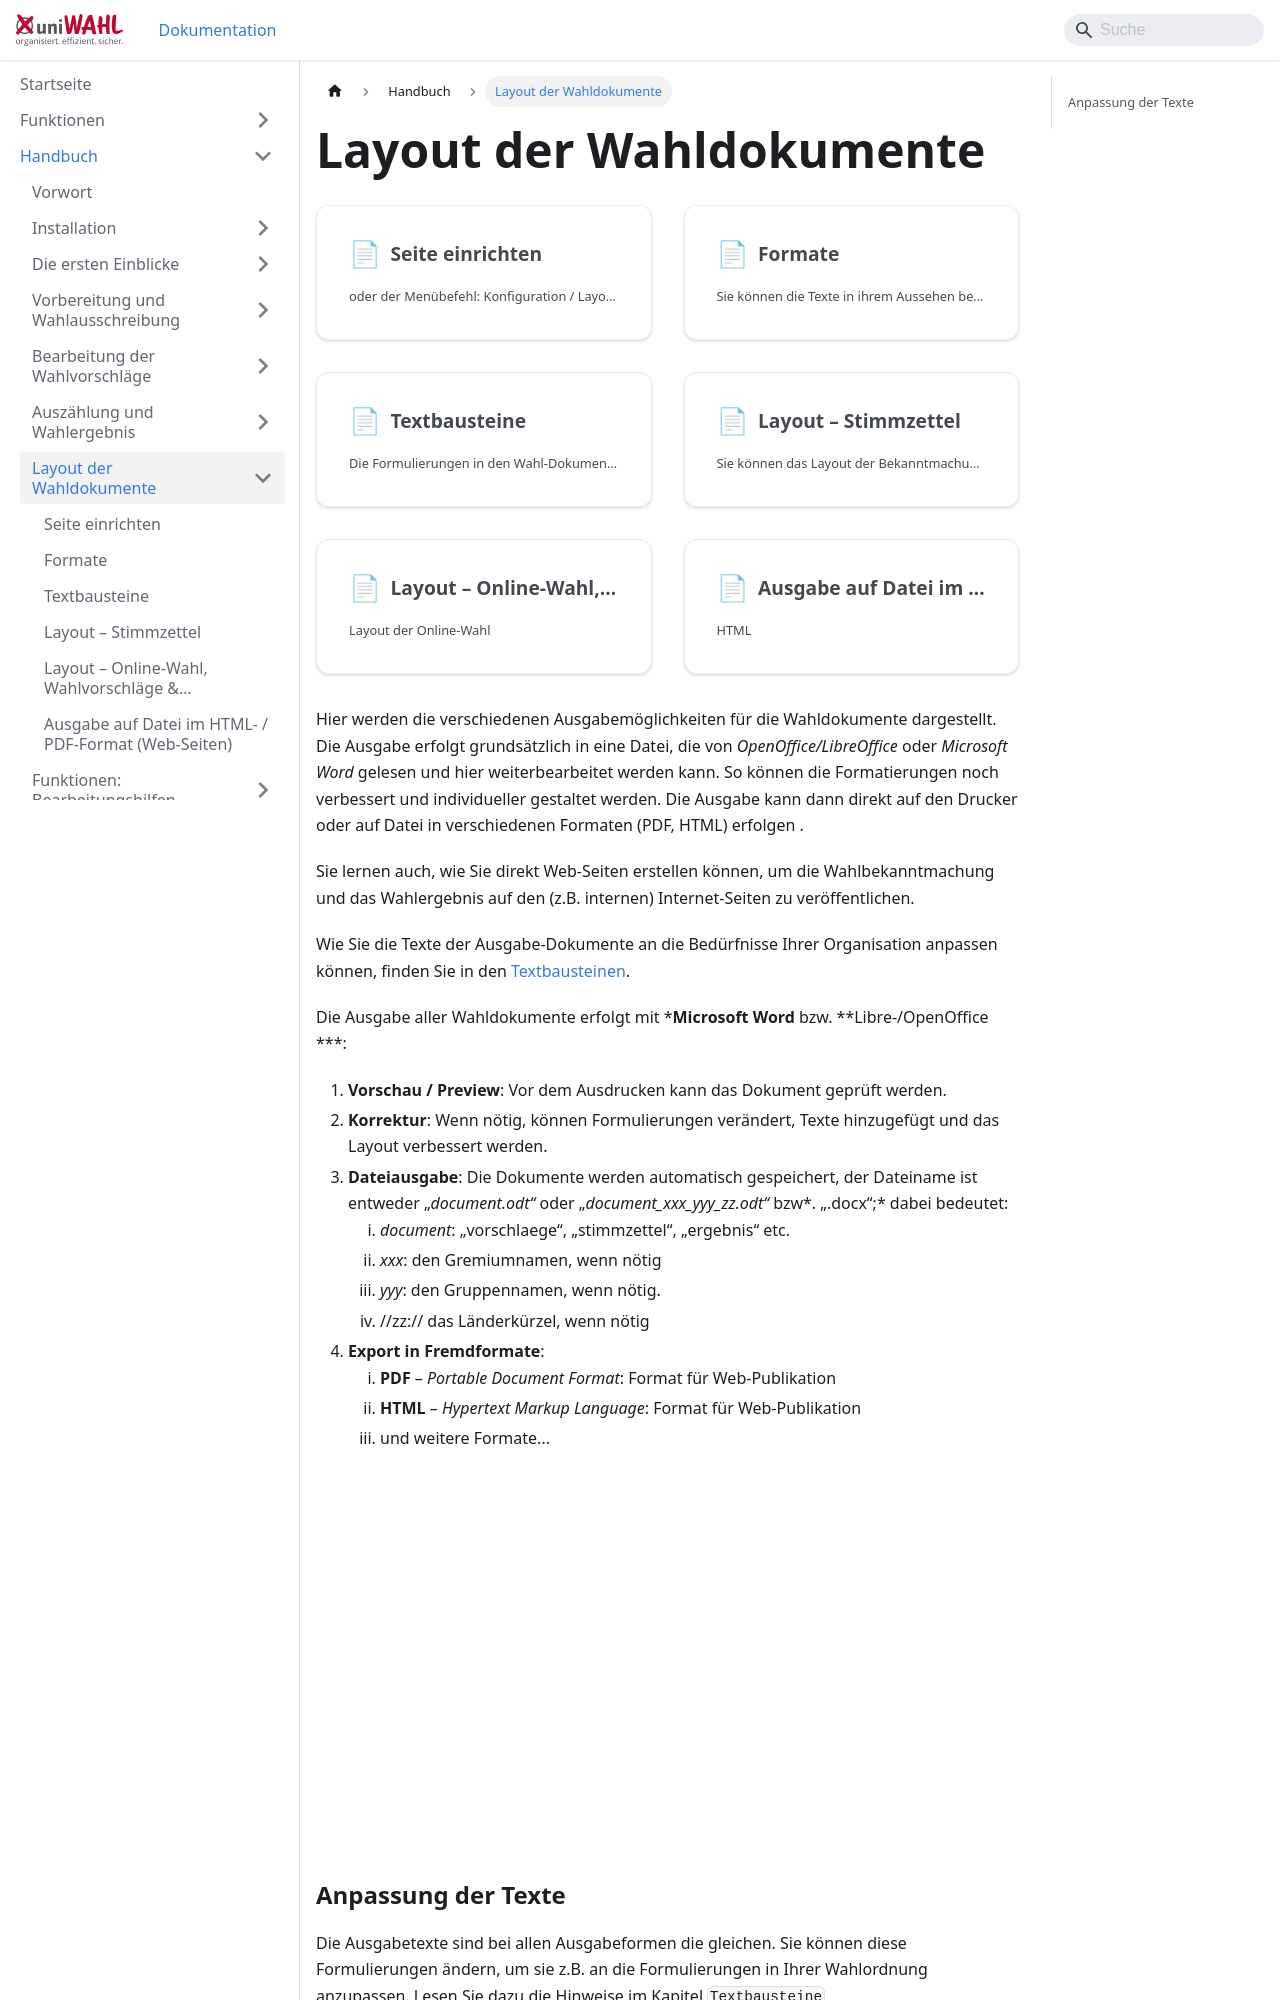

repository: ElectricPaperInformationssystemeGmbH/uniwahl-doku · page: handbuch/7_wahldokumente.html · generator: docusaurus

---
title: "Layout der Wahldokumente"
---

import DocCardList from '@theme/DocCardList';

<DocCardList />

Hier werden die verschiedenen Ausgabemöglichkeiten für die Wahldokumente dargestellt. Die Ausgabe erfolgt grundsätzlich in eine Datei, die von *OpenOffice/LibreOffice* oder *Microsoft Word* gelesen und hier weiterbearbeitet werden kann. So können die Formatierungen noch verbessert und individueller gestaltet werden. Die Ausgabe kann dann direkt auf den Drucker oder auf Datei in verschiedenen Formaten (PDF, HTML) erfolgen .

Sie lernen auch, wie Sie direkt Web-Seiten erstellen können, um die Wahlbekanntmachung und das Wahlergebnis auf den (z.B. internen) Internet-Seiten zu veröffentlichen.

Wie Sie die Texte der Ausgabe-Dokumente an die Bedürfnisse Ihrer Organisation anpassen können, finden Sie in den [Textbausteinen](./7-3_textbausteine.md).

Die Ausgabe aller Wahldokumente erfolgt mit ***Microsoft Word** bzw. **Libre-/OpenOffice ***:

1. **Vorschau / Preview**: Vor dem Ausdrucken kann das Dokument geprüft werden.
1. **Korrektur**: Wenn nötig, können Formulierungen verändert, Texte hinzugefügt und das Layout verbessert werden.
1. **Dateiausgabe**: Die Dokumente werden automatisch gespeichert, der Dateiname ist entweder „*document.odt“* oder „*document_xxx_yyy_zz.odt“* bzw*. „.docx“;* dabei bedeutet:
   1. *document*: „vorschlaege“, „stimmzettel“, „ergebnis“ etc.
   1. *xxx*: den Gremiumnamen, wenn nötig
   1. *yyy*: den Gruppennamen, wenn nötig.
   1. //zz:// das Länderkürzel, wenn nötig
1. **Export in Fremdformate**:
   1. **PDF** – *Portable Document Format*: Format für Web-Publikation
   1. **HTML** – *Hypertext Markup Language*: Format für Web-Publikation
   1. und weitere Formate...

![](./img/20260324151042.png)
